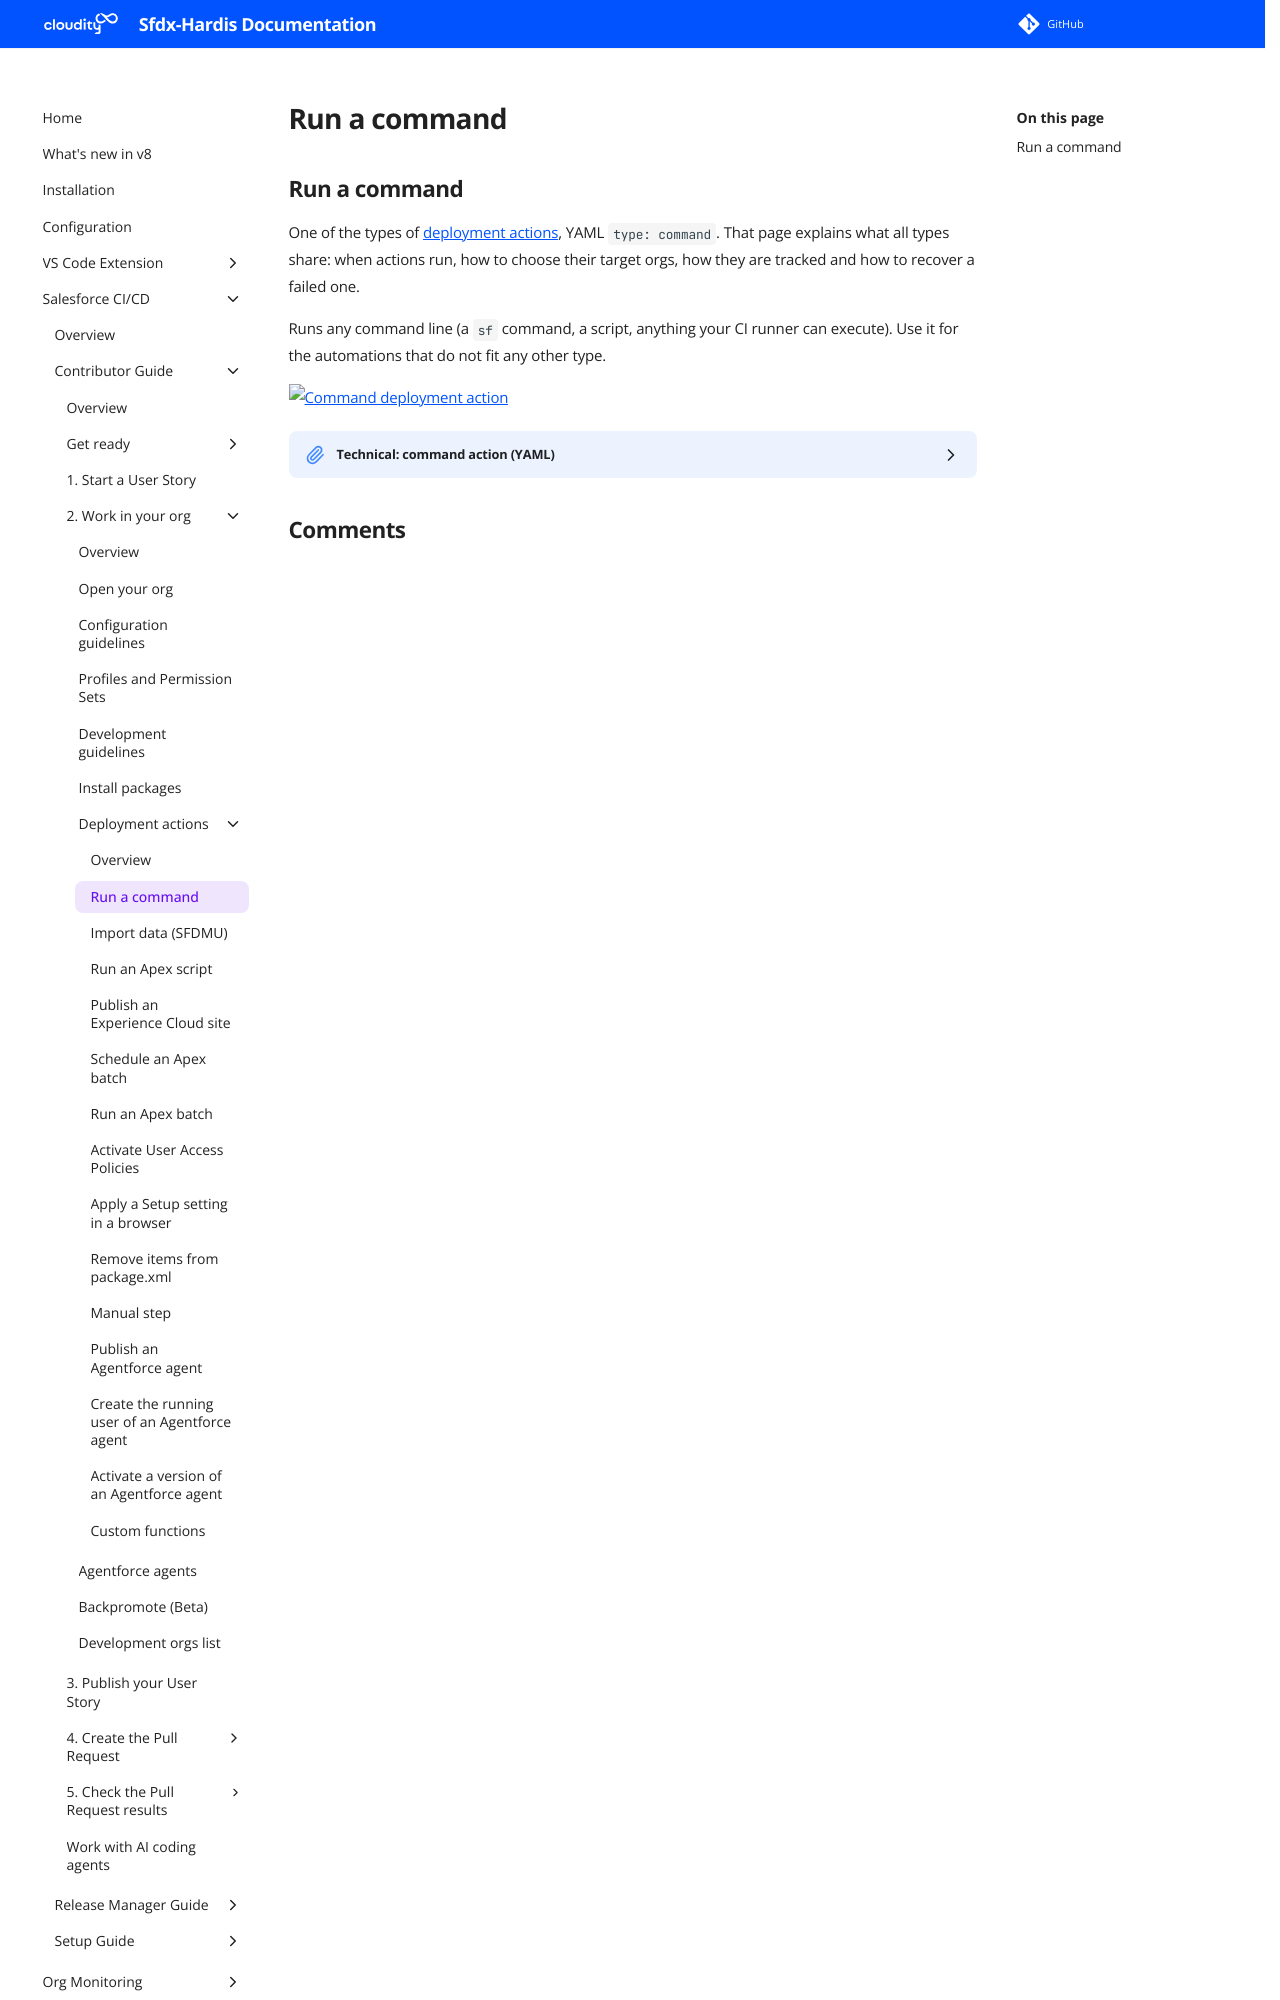

repository: hardisgroupcom/sfdx-hardis · page: salesforce-devops-work-on-user-story-deployment-actions-command/index.html · generator: mkdocs

---
title: "Run a command - Salesforce deployment action"
description: "Run any command line, an sf command or a script, before or after a Salesforce deployment, in every org a User Story reaches."
---
<!-- markdownlint-disable MD013 -->
